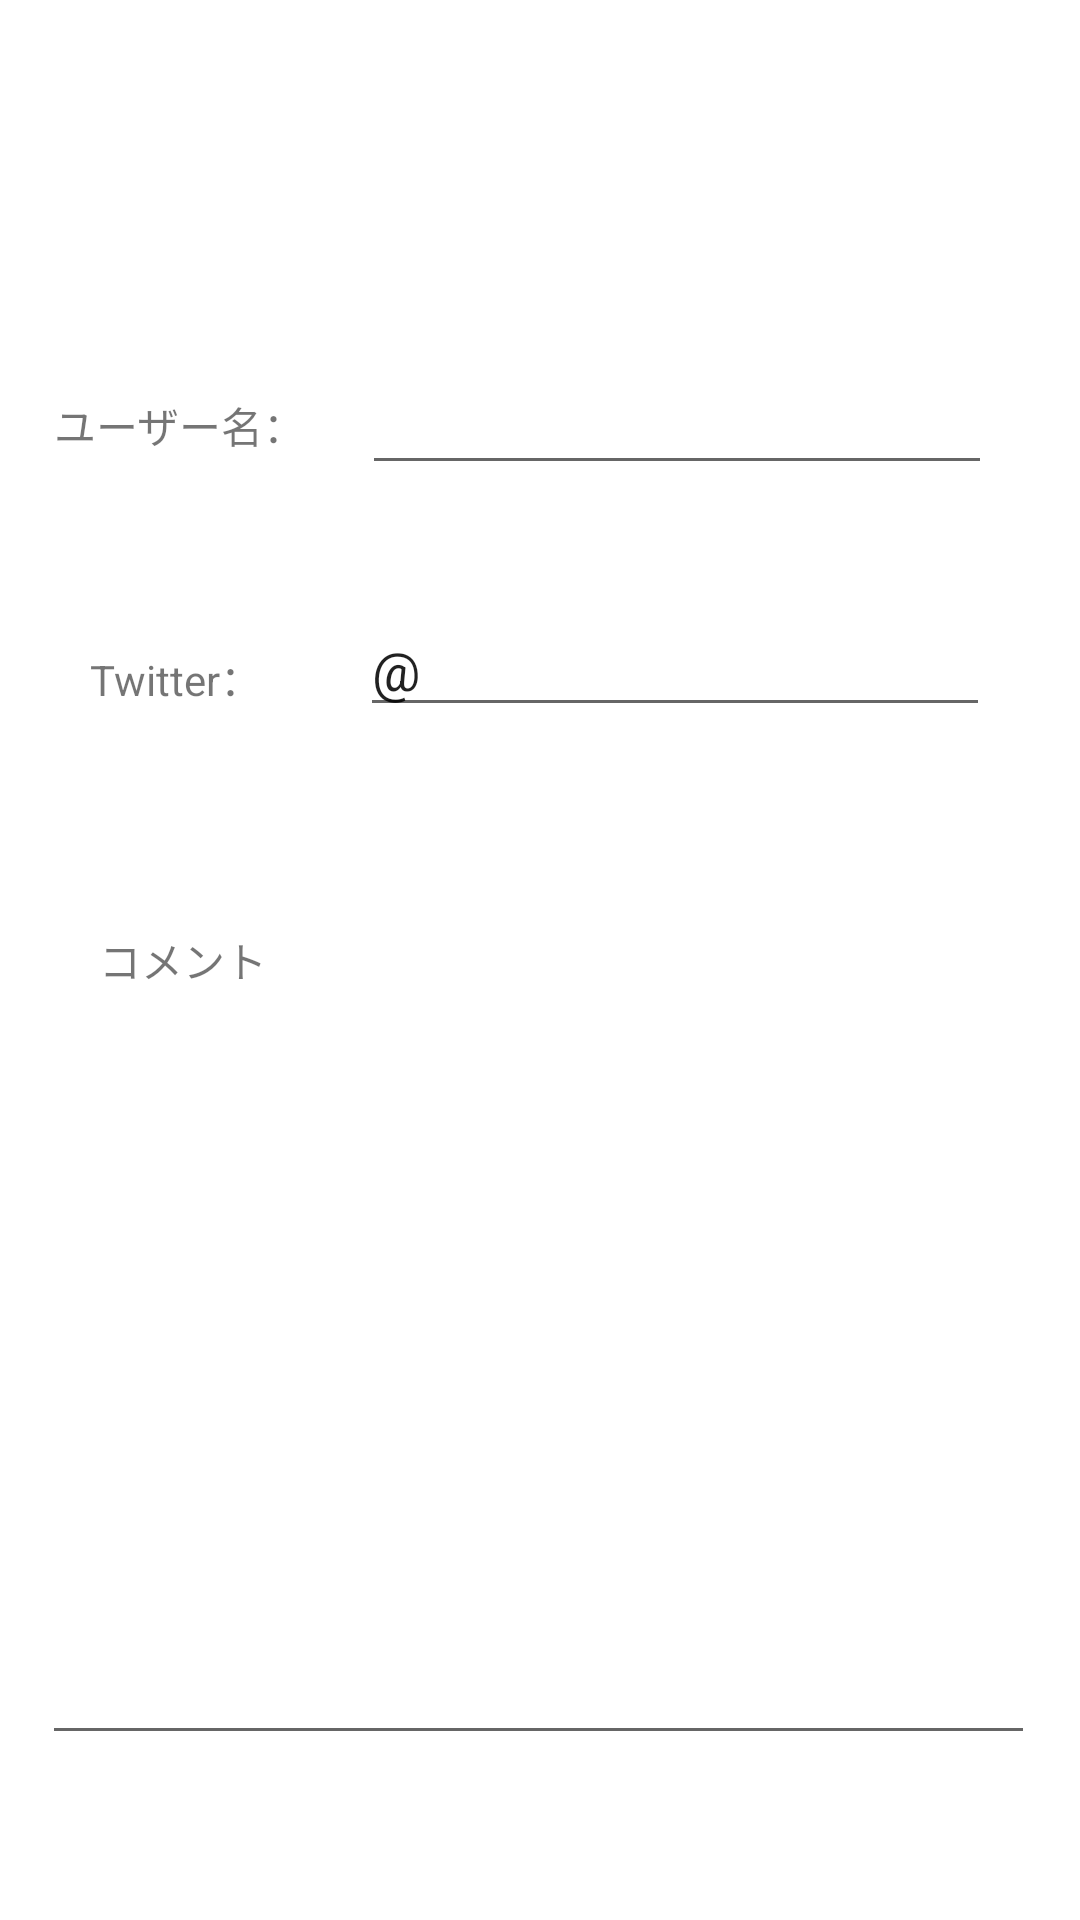

Reconstruct the res/layout file that produces this screen, plus the resources it refers to.
<!-- AndroidManifest.xml: application theme Theme.Kanikani3 -->
<!-- res/layout/activity_main.xml -->
<?xml version="1.0" encoding="utf-8"?>

<androidx.constraintlayout.widget.ConstraintLayout
    xmlns:android="http://schemas.android.com/apk/res/android"
    xmlns:app="http://schemas.android.com/apk/res-auto"
    xmlns:tools="http://schemas.android.com/tools"
    android:layout_width="match_parent"
    android:layout_height="match_parent"
    tools:context=".MainActivity">

    <TextView
        android:id="@+id/TextView_UserName"
        android:layout_width="wrap_content"
        android:layout_height="wrap_content"
        android:text="@string/user_name_label"
        app:layout_constraintBottom_toBottomOf="parent"
        app:layout_constraintEnd_toStartOf="@+id/EditText_UserName"
        app:layout_constraintHorizontal_bias="0.493"
        app:layout_constraintStart_toStartOf="parent"
        app:layout_constraintTop_toTopOf="parent"
        app:layout_constraintVertical_bias="0.212" />

    <EditText
        android:id="@+id/EditText_UserName"
        android:layout_width="wrap_content"
        android:layout_height="wrap_content"
        android:ems="10"
        android:inputType="textPersonName"
        android:text="@string/user_name"
        app:layout_constraintBottom_toBottomOf="parent"
        app:layout_constraintEnd_toEndOf="parent"
        app:layout_constraintHorizontal_bias="0.805"
        app:layout_constraintStart_toStartOf="parent"
        app:layout_constraintTop_toTopOf="parent"
        app:layout_constraintVertical_bias="0.201" />

    <EditText
        android:id="@+id/EditText_TwitterName"
        android:layout_width="wrap_content"
        android:layout_height="wrap_content"
        android:ems="10"
        android:inputType="text"
        android:text="@string/twitter_name"
        app:layout_constraintBottom_toBottomOf="parent"
        app:layout_constraintEnd_toEndOf="parent"
        app:layout_constraintHorizontal_bias="0.8"
        app:layout_constraintStart_toStartOf="parent"
        app:layout_constraintTop_toTopOf="parent"
        app:layout_constraintVertical_bias="0.336" />

    <TextView
        android:id="@+id/TextView_TwitterName"
        android:layout_width="wrap_content"
        android:layout_height="wrap_content"
        android:text="@string/twitter_label"
        app:layout_constraintBottom_toBottomOf="parent"
        app:layout_constraintEnd_toStartOf="@+id/EditText_TwitterName"
        app:layout_constraintHorizontal_bias="0.48"
        app:layout_constraintStart_toStartOf="parent"
        app:layout_constraintTop_toBottomOf="@+id/TextView_UserName"
        app:layout_constraintVertical_bias="0.136" />

    <TextView
        android:id="@+id/textView_comment"
        android:layout_width="wrap_content"
        android:layout_height="wrap_content"
        android:text="コメント"
        app:layout_constraintBottom_toBottomOf="parent"
        app:layout_constraintEnd_toEndOf="parent"
        app:layout_constraintHorizontal_bias="0.109"
        app:layout_constraintStart_toStartOf="parent"
        app:layout_constraintTop_toTopOf="parent"
        tools:ignore="HardcodedText,MissingConstraints" />

    <EditText
        android:id="@+id/editTextTextMultiLine_comment"
        android:layout_width="331dp"
        android:layout_height="260dp"
        android:ems="10"
        android:gravity="start|top"
        android:inputType="textMultiLine"
        app:layout_constraintBottom_toBottomOf="parent"
        app:layout_constraintEnd_toEndOf="parent"
        app:layout_constraintHorizontal_bias="0.487"
        app:layout_constraintStart_toStartOf="parent"
        app:layout_constraintTop_toTopOf="parent"
        app:layout_constraintVertical_bias="0.855"
        tools:ignore="MissingConstraints" />



    </androidx.constraintlayout.widget.ConstraintLayout>
<!-- resources referenced by this layout -->
<resources>
  <string name="twitter_label">Twitter：</string>
  <string name="twitter_name">\@</string>
  <string name="user_name" />
  <string name="user_name_label">ユーザー名：</string>
  <style name="Theme.Kanikani3" parent="Theme.MaterialComponents.DayNight.DarkActionBar">
          
          <item name="colorPrimary">@color/purple_500</item>
          <item name="colorPrimaryVariant">@color/purple_700</item>
          <item name="colorOnPrimary">@color/white</item>
          
          <item name="colorSecondary">@color/teal_200</item>
          <item name="colorSecondaryVariant">@color/teal_700</item>
          <item name="colorOnSecondary">@color/black</item>
          
          <item name="android:statusBarColor" tools:targetApi="l">?attr/colorPrimaryVariant</item>
          
      </style>
  <!-- not gathered from this repository: default colours our renderer supplied (Android Studio template values) -->
  <color name="purple_500">#FF6200EE</color>
  <color name="purple_700">#FF3700B3</color>
  <color name="teal_200">#FF03DAC5</color>
  <color name="teal_700">#FF018786</color>
  <color name="black">#FF000000</color>
  <color name="white">#FFFFFFFF</color>
</resources>
